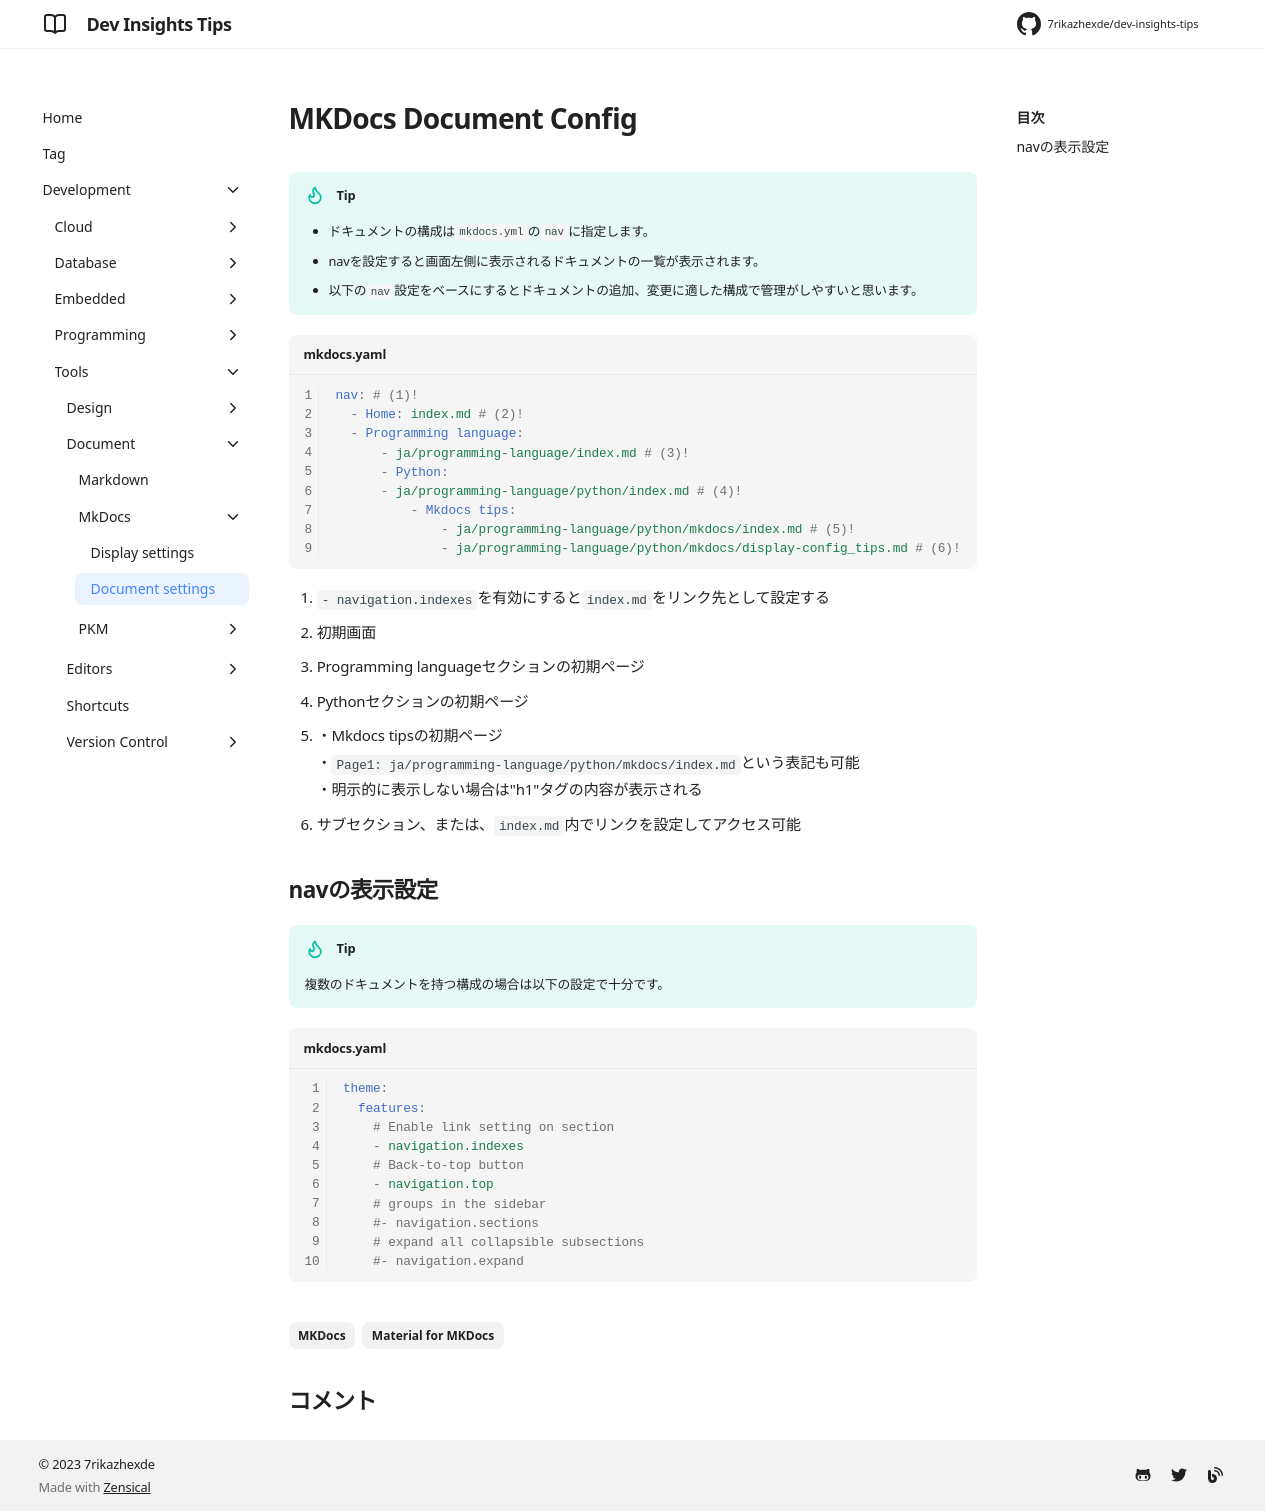

repository: 7rikazhexde/dev-insights-tips · page: ja/development/tools/document/mkdocs/doc_config/index.html · generator: mkdocs

---
title: MKDocs Document Config
tags:
  - MKDocs
  - Material for MKDocs
description: MKDocs関連のtipsをまとめてます。
---

!!! tip

    - ドキュメントの構成は`mkdocs.yml`の`nav`に指定します。
    - navを設定すると画面左側に表示されるドキュメントの一覧が表示されます。
    - 以下の`nav`設定をベースにするとドキュメントの追加、変更に適した構成で管理がしやすいと思います。

```yaml title="mkdocs.yaml"
nav: # (1)!
  - Home: index.md # (2)!
  - Programming language:
      - ja/programming-language/index.md # (3)!
      - Python:
      - ja/programming-language/python/index.md # (4)!
          - Mkdocs tips:
              - ja/programming-language/python/mkdocs/index.md # (5)!
              - ja/programming-language/python/mkdocs/display-config_tips.md # (6)!
```

1. `- navigation.indexes`を有効にすると`index.md`をリンク先として設定する
2. 初期画面
3. Programming languageセクションの初期ページ
4. Pythonセクションの初期ページ
5. ・Mkdocs tipsの初期ページ<br/>
   ・`Page1: ja/programming-language/python/mkdocs/index.md`という表記も可能<br/>
   ・明示的に表示しない場合は"h1"タグの内容が表示される
6. サブセクション、または、`index.md`内でリンクを設定してアクセス可能

## navの表示設定

!!! tip

    複数のドキュメントを持つ構成の場合は以下の設定で十分です。

```yaml title="mkdocs.yaml"
theme:
  features:
    # Enable link setting on section
    - navigation.indexes
    # Back-to-top button
    - navigation.top
    # groups in the sidebar
    #- navigation.sections
    # expand all collapsible subsections
    #- navigation.expand
```
